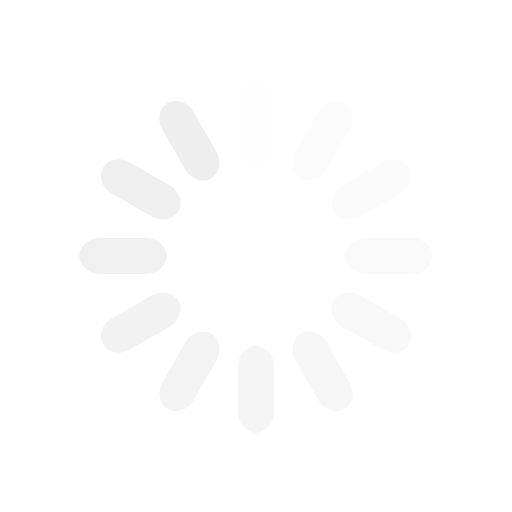
t = 0.00 s
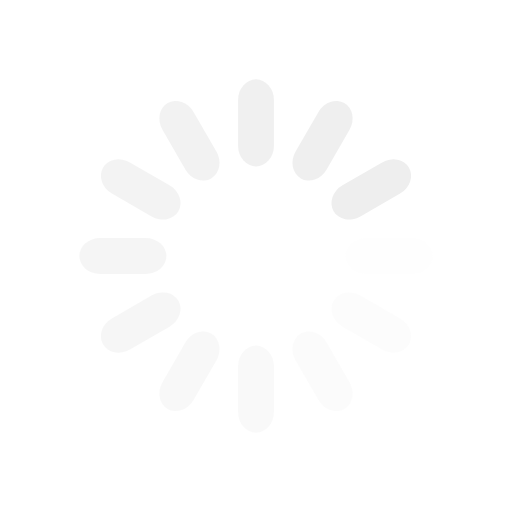
t = 0.25 s
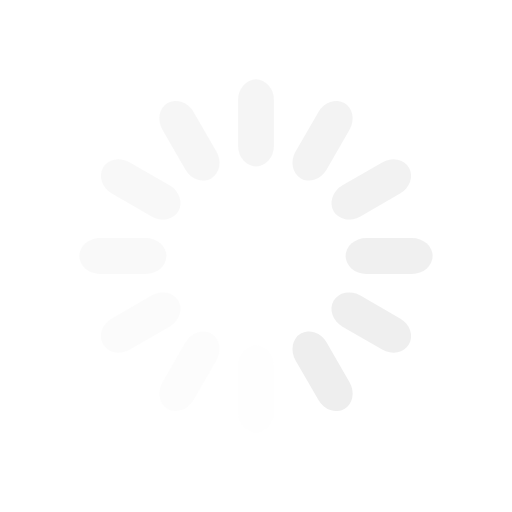
t = 0.50 s
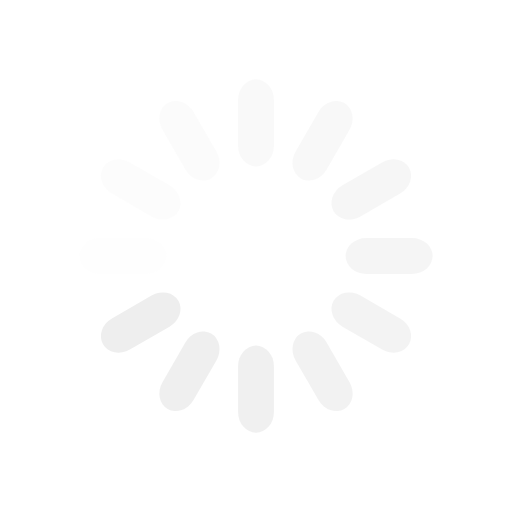
t = 0.75 s

The animated SVG that drew these frames (rendered in a browser with its animation timeline set to each time). Animation: 12 SMIL elements (animate=12); one cycle of 1.00 s, repeats indefinitely.

<svg class="spinner" viewBox="0 0 100 100" preserveAspectRatio="xMidYMid" style="background:0 0"><rect x="46.5" y="15.5" rx="12.09" ry="4.03" width="7" height="17" fill="#eee"><animate attributeName="opacity" values="1;0" dur="1s" begin="-0.9166666666666666s" repeatCount="indefinite"/></rect><rect x="46.5" y="15.5" rx="12.09" ry="4.03" width="7" height="17" fill="#eee" transform="rotate(30 50 50)"><animate attributeName="opacity" values="1;0" dur="1s" begin="-0.8333333333333334s" repeatCount="indefinite"/></rect><rect x="46.5" y="15.5" rx="12.09" ry="4.03" width="7" height="17" fill="#eee" transform="rotate(60 50 50)"><animate attributeName="opacity" values="1;0" dur="1s" begin="-0.75s" repeatCount="indefinite"/></rect><rect x="46.5" y="15.5" rx="12.09" ry="4.03" width="7" height="17" fill="#eee" transform="rotate(90 50 50)"><animate attributeName="opacity" values="1;0" dur="1s" begin="-0.6666666666666666s" repeatCount="indefinite"/></rect><rect x="46.5" y="15.5" rx="12.09" ry="4.03" width="7" height="17" fill="#eee" transform="rotate(120 50 50)"><animate attributeName="opacity" values="1;0" dur="1s" begin="-0.5833333333333334s" repeatCount="indefinite"/></rect><rect x="46.5" y="15.5" rx="12.09" ry="4.03" width="7" height="17" fill="#eee" transform="rotate(150 50 50)"><animate attributeName="opacity" values="1;0" dur="1s" begin="-0.5s" repeatCount="indefinite"/></rect><rect x="46.5" y="15.5" rx="12.09" ry="4.03" width="7" height="17" fill="#eee" transform="rotate(180 50 50)"><animate attributeName="opacity" values="1;0" dur="1s" begin="-0.4166666666666667s" repeatCount="indefinite"/></rect><rect x="46.5" y="15.5" rx="12.09" ry="4.03" width="7" height="17" fill="#eee" transform="rotate(210 50 50)"><animate attributeName="opacity" values="1;0" dur="1s" begin="-0.3333333333333333s" repeatCount="indefinite"/></rect><rect x="46.5" y="15.5" rx="12.09" ry="4.03" width="7" height="17" fill="#eee" transform="rotate(240 50 50)"><animate attributeName="opacity" values="1;0" dur="1s" begin="-0.25s" repeatCount="indefinite"/></rect><rect x="46.5" y="15.5" rx="12.09" ry="4.03" width="7" height="17" fill="#eee" transform="rotate(270 50 50)"><animate attributeName="opacity" values="1;0" dur="1s" begin="-0.16666666666666666s" repeatCount="indefinite"/></rect><rect x="46.5" y="15.5" rx="12.09" ry="4.03" width="7" height="17" fill="#eee" transform="rotate(300 50 50)"><animate attributeName="opacity" values="1;0" dur="1s" begin="-0.08333333333333333s" repeatCount="indefinite"/></rect><rect x="46.5" y="15.5" rx="12.09" ry="4.03" width="7" height="17" fill="#eee" transform="rotate(330 50 50)"><animate attributeName="opacity" values="1;0" dur="1s" begin="0s" repeatCount="indefinite"/></rect></svg>
